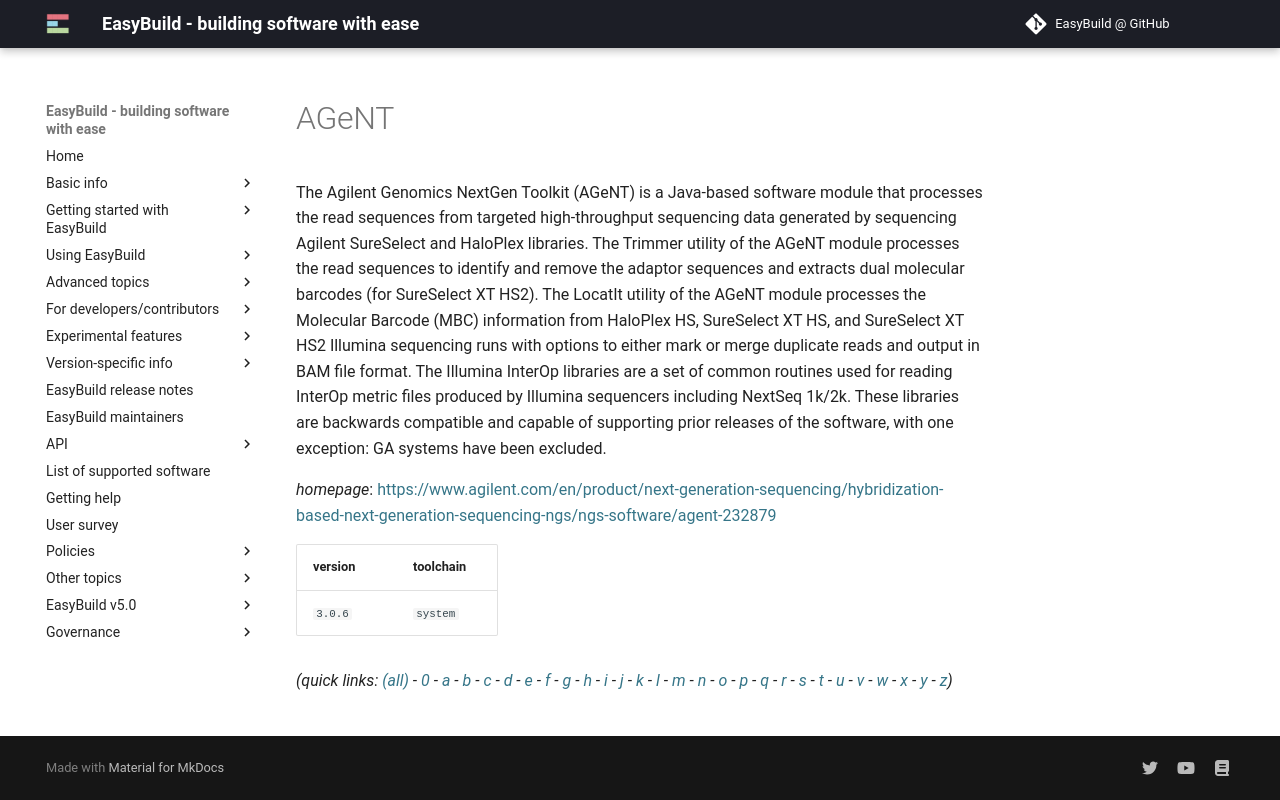

repository: easybuilders/easybuild-docs · page: version-specific/supported-software/a/AGeNT/index.html · generator: mkdocs

---
search:
  boost: 0.5
---
# AGeNT

The Agilent Genomics NextGen Toolkit (AGeNT) is a Java-based software module that processes the read sequences from targeted high-throughput sequencing data generated by sequencing Agilent SureSelect and HaloPlex libraries.  The Trimmer utility of the AGeNT module processes the read sequences to identify and remove the adaptor sequences and extracts dual molecular barcodes (for SureSelect XT HS2).  The LocatIt utility of the AGeNT module processes the Molecular Barcode (MBC) information from HaloPlex HS, SureSelect XT HS, and SureSelect XT HS2 Illumina sequencing runs with options to either mark or merge duplicate reads and output in BAM file format. The Illumina InterOp libraries are a set of common routines used for reading InterOp metric files produced by Illumina sequencers including NextSeq 1k/2k. These libraries are backwards compatible and capable of supporting prior releases of the software, with one exception: GA systems have been excluded.

*homepage*: <https://www.agilent.com/en/product/next-generation-sequencing/hybridization-based-next-generation-sequencing-ngs/ngs-software/agent-232879>

version | toolchain
--------|----------
``3.0.6`` | ``system``


*(quick links: [(all)](../index.md) - [0](../0/index.md) - [a](../a/index.md) - [b](../b/index.md) - [c](../c/index.md) - [d](../d/index.md) - [e](../e/index.md) - [f](../f/index.md) - [g](../g/index.md) - [h](../h/index.md) - [i](../i/index.md) - [j](../j/index.md) - [k](../k/index.md) - [l](../l/index.md) - [m](../m/index.md) - [n](../n/index.md) - [o](../o/index.md) - [p](../p/index.md) - [q](../q/index.md) - [r](../r/index.md) - [s](../s/index.md) - [t](../t/index.md) - [u](../u/index.md) - [v](../v/index.md) - [w](../w/index.md) - [x](../x/index.md) - [y](../y/index.md) - [z](../z/index.md))*
